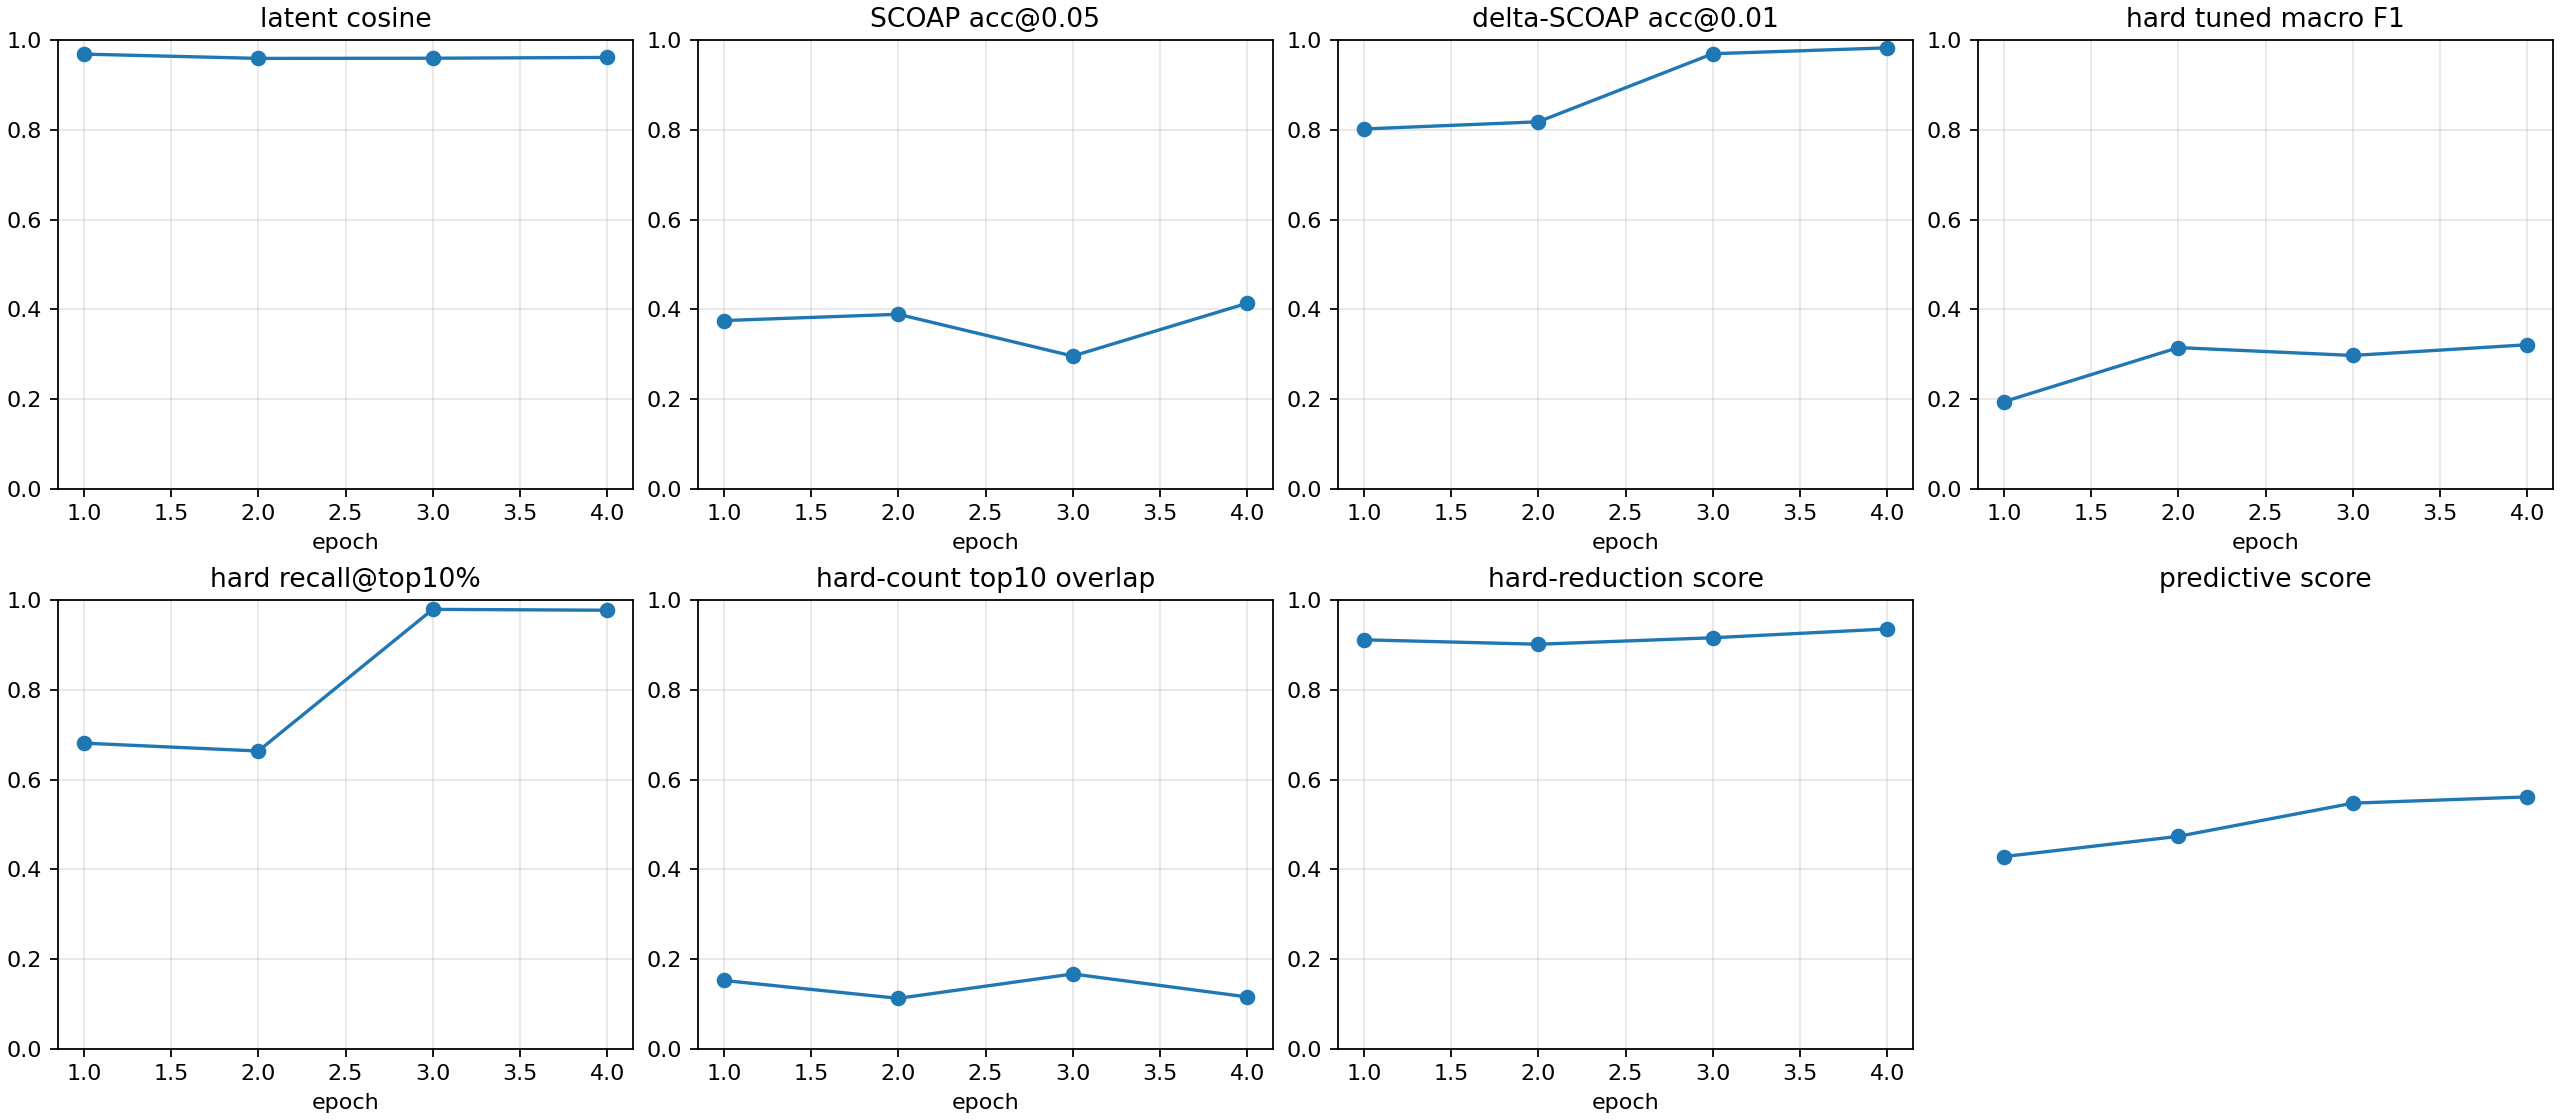

Source data for this figure (header and first rows):
checkpoint, epoch, samples, latent_smooth_l1, scoap_mae, delta_scoap_mae, hard_bce, hard_sa0_precision, hard_sa0_recall, hard_sa0_f1, hard_sa0_pr_auc, hard_sa1_precision, hard_sa1_recall, hard_sa1_f1, hard_sa1_pr_auc, hard_macro_f1, hard_macro_f1_tuned, hard_threshold_sa0, hard_threshold_sa1, hard_micro_accuracy, hard_recall_at_top_1pct, hard_recall_at_top_5pct, hard_recall_at_top_10pct, hard_count_mae
autoresearch/predictive-tech-ablation-26…, 1, 512, 0.06412, 0.08363, 0.005893, 0.8243, 0.0002918, 1.0, 0.0005834, 0.02829, 0.01571, 0.9925, 0.03093, 0.1192, 0.01576, 0.1942, 0.8257, 0.93, 0.4787, 0.3153, 0.3706, 0.6812, 0.5245
autoresearch/predictive-tech-ablation-26…, 2, 512, 0.08259, 0.07396, 0.006021, 0.4562, 0.01373, 1.0, 0.02708, 0.3381, 0.02707, 0.9945, 0.05271, 0.06624, 0.0399, 0.3148, 0.9577, 0.7731, 0.7952, 0.01937, 0.3659, 0.6636, 0.5133
autoresearch/predictive-tech-ablation-26…, 3, 512, 0.08208, 0.08407, 0.004058, 0.3877, 0.0131, 1.0, 0.02587, 0.123, 0.03205, 0.9939, 0.06209, 0.1536, 0.04398, 0.2972, 0.9894, 0.9553, 0.8272, 0.2467, 0.6019, 0.9792, 0.5124
autoresearch/predictive-tech-ablation-26…, 4, 512, 0.07927, 0.07208, 0.002932, 0.3582, 0.02107, 1.0, 0.04127, 0.1229, 0.0361, 0.9884, 0.06966, 0.2235, 0.05546, 0.3211, 0.9971, 0.9506, 0.8491, 0.3084, 0.769, 0.9772, 0.5155
autoresearch/predictive-tech-ablation-26…, -2, 512, 0.06412, 0.08363, 0.005893, 0.8243, 0.0002918, 1.0, 0.0005834, 0.02829, 0.01571, 0.9925, 0.03093, 0.1192, 0.01576, 0.1943, 0.8257, 0.9289, 0.4787, 0.3153, 0.3706, 0.6812, 0.5245
autoresearch/predictive-tech-ablation-26…, -1, 512, 0.07927, 0.07208, 0.002932, 0.3582, 0.02107, 1.0, 0.04127, 0.1229, 0.0361, 0.9884, 0.06966, 0.2235, 0.05546, 0.321, 0.9971, 0.9515, 0.8491, 0.3084, 0.769, 0.9772, 0.5155
